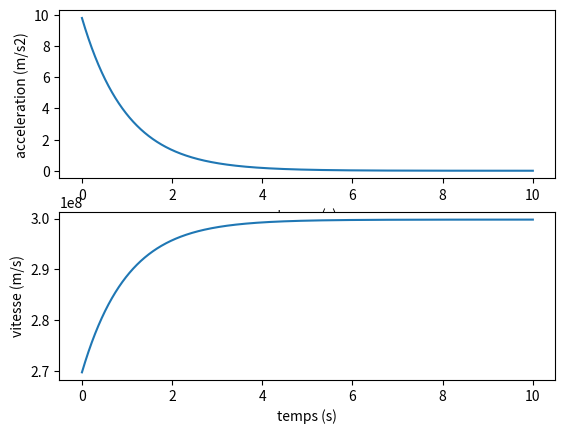

Recreate this plot in Python.
import matplotlib.pyplot as plt
import numpy as np
from math import acos,exp

def accelerateur_lineaire(c,v0,a,duree_vie_propre):
    x = np.linspace(0,10,100000)
    a_array = []
    v_array = []

    for elt in x:
        a_array.append(acceleration(elt,a))
        v_array.append(vitesse(elt,v0))
    
    plt.subplot(211)
    plt.plot(x,a_array)
    plt.xlabel('temps (s)')
    plt.ylabel('acceleration (m/s2)')
    plt.subplot(212)
    plt.plot(x,v_array)
    plt.xlabel('temps (s)')
    plt.ylabel('vitesse (m/s)')
    plt.show()
    return 

#def vitesse(a,t,v0,c):
#    return (a*t)/(1+(a*t/c)**2)**(1/2)

def temps_propre(c,a,t):
    return (c/a)*acos(a*t/c)

def position(c,a,t):
    return (c**2/a)*(1+((a*t)/c)**2)**(1/2)

def acceleration(t,a):
    return a*exp(-t)

def vitesse(t,v0):
    return (c-v0)*(1-exp(-t))+v0

g = 9.81
c = 299_792_458
v0 = 0.9*c
a = g
duree_vie_propre = 2.2E-6
t=0

accelerateur_lineaire(c,v0,a,duree_vie_propre)
#print(vitesse(a,1,v0,c))


